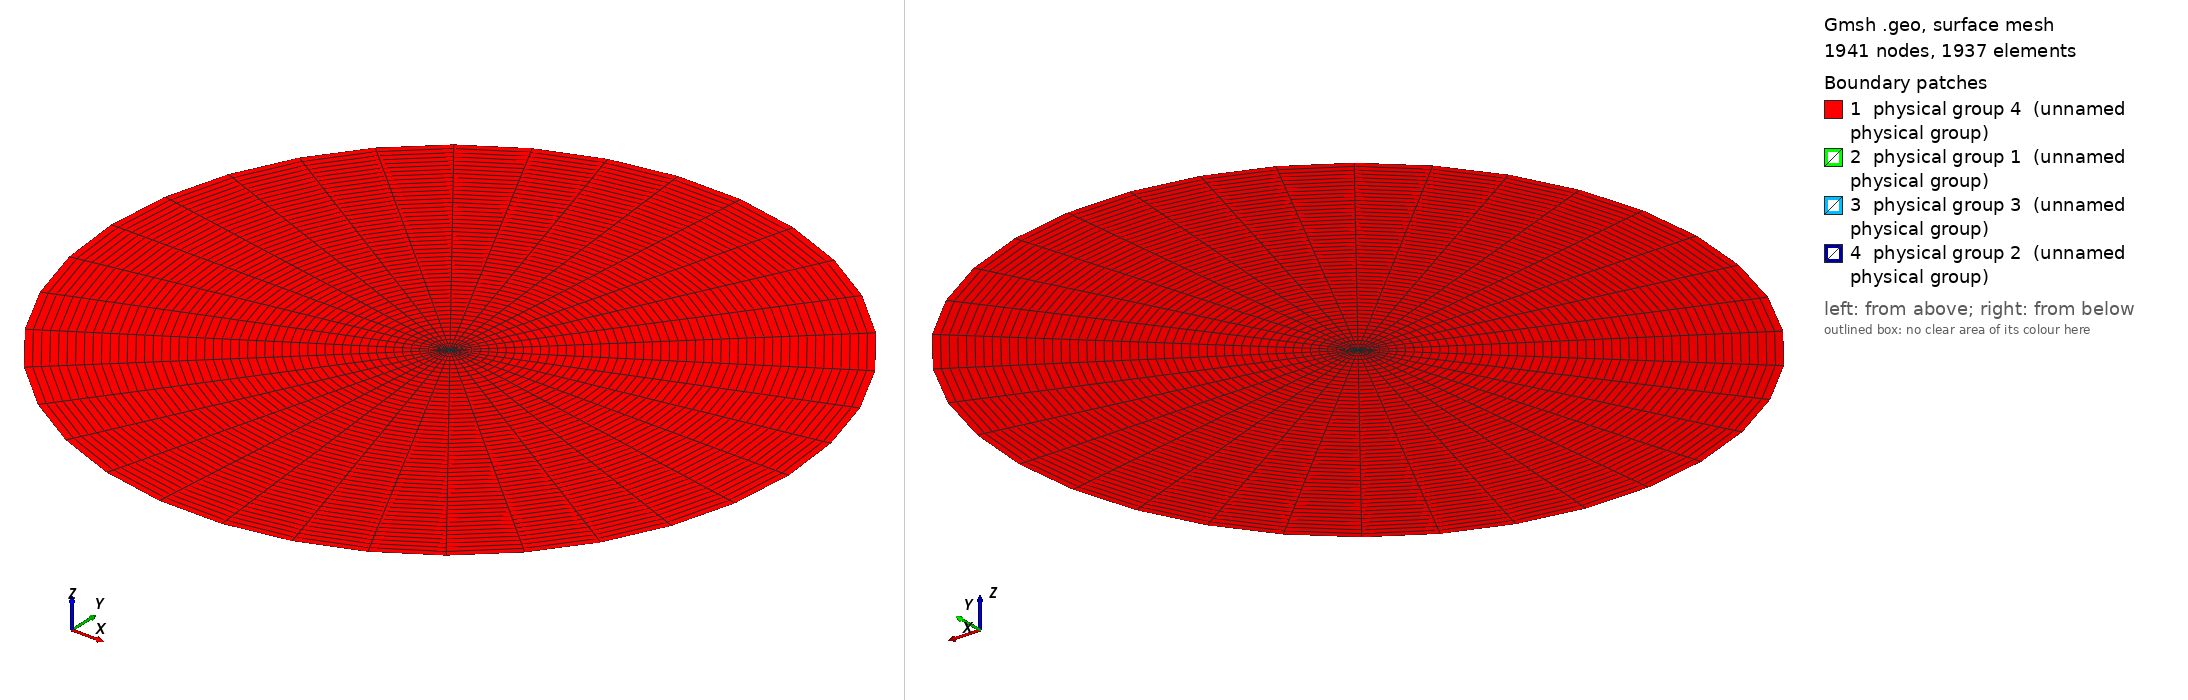

Gmsh geometry script, surface-meshed: 1941 nodes, 1937 surface elements. Boundary patches (legend numbers): 1 physical group 4 (unnamed physical group), 2 physical group 1 (unnamed physical group), 3 physical group 3 (unnamed physical group), 4 physical group 2 (unnamed physical group). Left view from above one corner, right view from below the opposite corner. Legend entries are the model's physical surfaces. The drawing asked Gmsh for element sizes between 1% and 20% of the model's largest extent; the script's own settings can give other sizes.

=== NewDemiDisqueThreeLayers10.geo (drawn) ===
//a = 1.0;
//b=0.2;
a = 10.0;
b = 0.108;
c = 0.092;
d = 0.0175;

h = 1;

Point(1) = {0,0,0,h};
Point(2) = {a,0,0,h};
Point(3) = {-a,0,0,h};

Point(4) = {b,0,0,h};
Point(5) = {-b,0,0,h};

Point(6) = {c,0,0,h};
Point(7) = {-c,0,0,h};

Point(8) = {d,0,0,h};
Point(9) = {-d,0,0,h};

Circle(1) = {2, 1, 3};
Circle(2) = {3, 1, 2};

Circle(3) = {4, 1, 5};
Circle(4) = {5, 1, 4};

Circle(5) = {6, 1, 7};
Circle(6) = {7, 1, 6};

Circle(7) = {8, 1, 9};
Circle(8) = {9, 1, 8};

// lignes pour le tranfinite line

Line(9) = {2,4};
Line(10) = {4,6};
Line(11) = {6,8};
Line(12) = {3,5};
Line(13) = {5,7};
Line(14) = {7,9};


Transfinite Line {11, 14, 10, 13} =  3;
Transfinite Line {-9, -12} =  50;

Transfinite Line {1,2,3,4,5,6,7,8} = 18;

Curve Loop(1) = {9, -4, -12, 2};
Plane Surface(1) = {1};
Curve Loop(2) = {9, 3, -12, -1};
Plane Surface(2) = {2};
Curve Loop(3) = {10, -6, -13, 4};
Plane Surface(3) = {3};
Curve Loop(4) = {10, 5, -13, -3};
Plane Surface(4) = {4};
Curve Loop(5) = {11, -8, -14, 6};
Plane Surface(5) = {5};
Curve Loop(6) = {11, 7, -14, -5};
Plane Surface(6) = {6};
Curve Loop(7) = {7, 8};
Plane Surface(7) = {7};
Transfinite Surface 1;
Transfinite Surface 2;
Transfinite Surface 3;
Transfinite Surface 4;
Transfinite Surface 5;
Transfinite Surface 6;

Mesh.RecombineAll = 1;
Mesh.RecombinationAlgorithm = 0;

Physical Line(1) = {7, 8};
Physical Line(2) = {5, 6};
Physical Line(3) = {3, 4};
Physical Line(5) = {1, 2};

Physical Surface(2) = {7};
Physical Surface(3) = {5,6};
Physical Surface(1) = {3, 4};
Physical Surface(4) = {1, 2};
